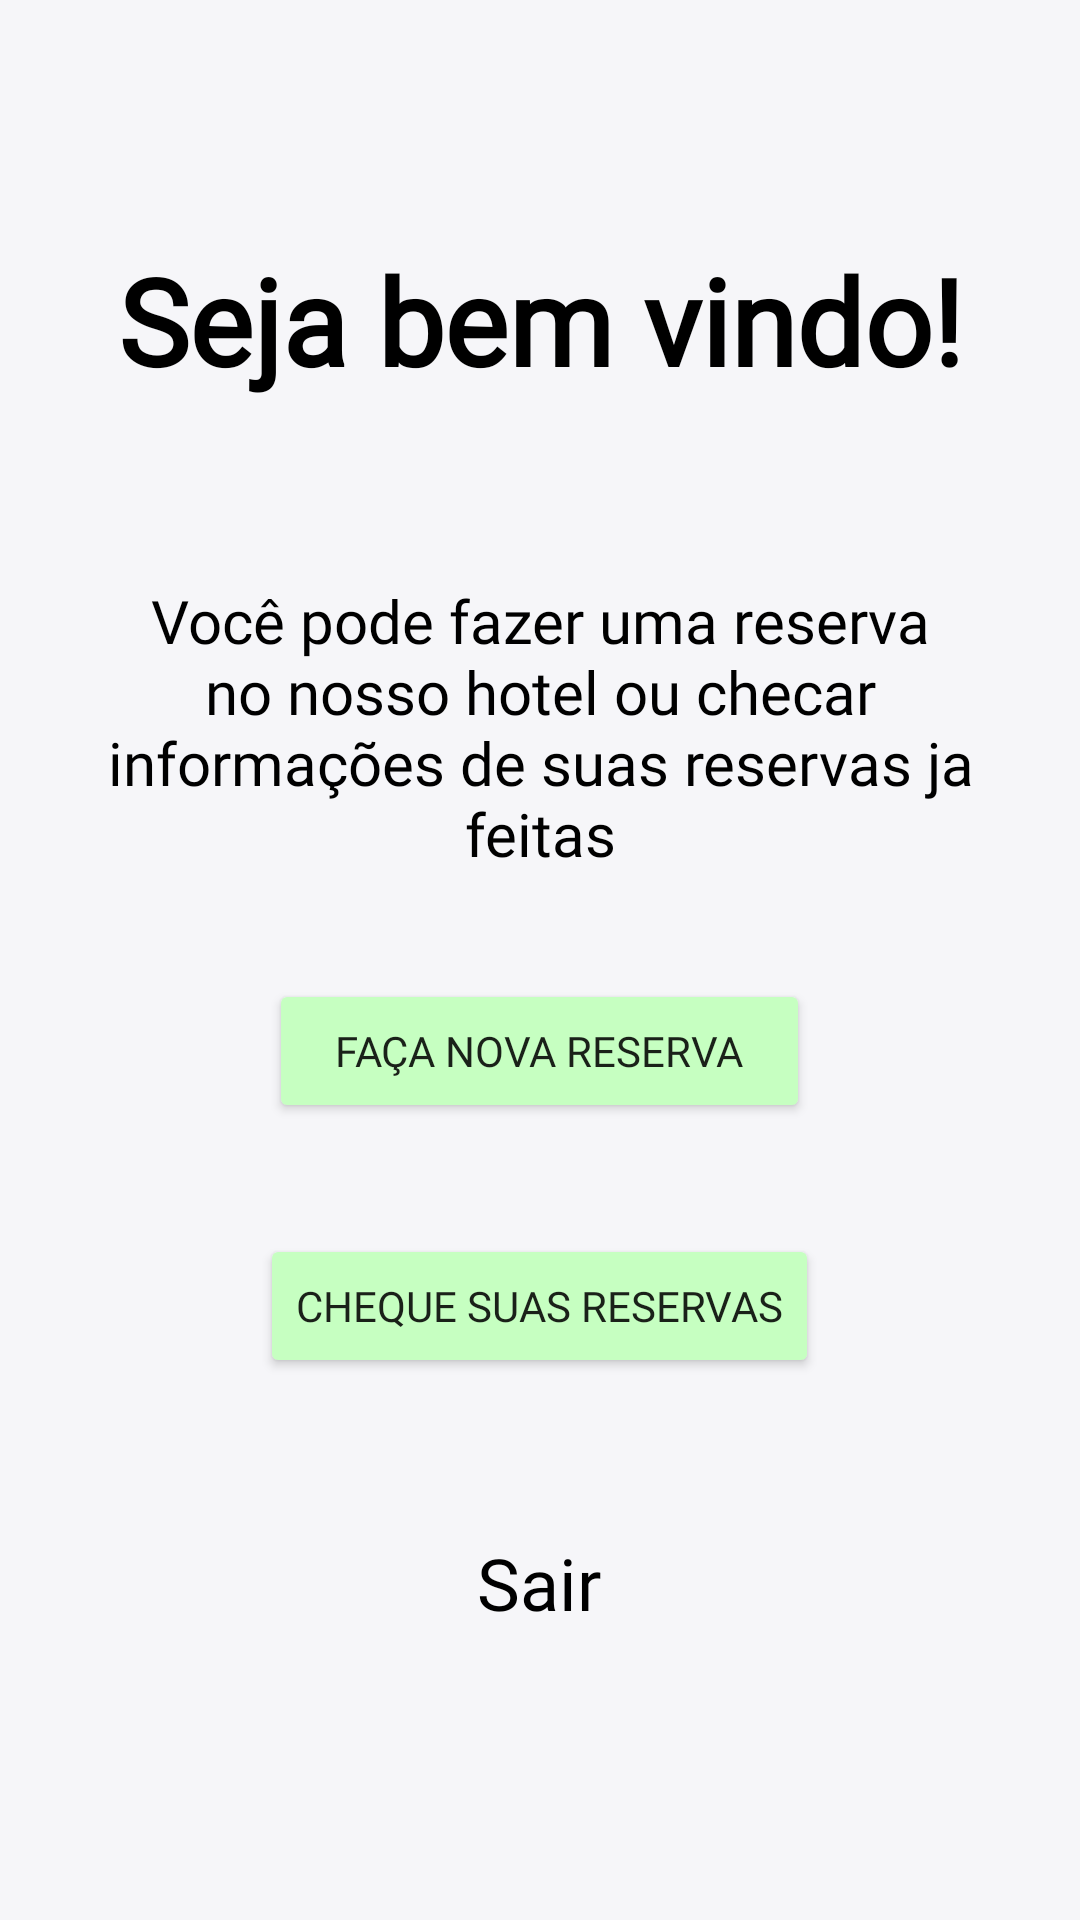

The Android layout XML behind this screen, and the referenced resources:
<!-- AndroidManifest.xml: application theme Theme.HotelPIM -->
<!-- res/layout/activity_home_screen.xml -->
<?xml version="1.0" encoding="utf-8"?>
<androidx.constraintlayout.widget.ConstraintLayout xmlns:android="http://schemas.android.com/apk/res/android"
    xmlns:app="http://schemas.android.com/apk/res-auto"
    xmlns:tools="http://schemas.android.com/tools"
    android:layout_width="match_parent"
    android:layout_height="match_parent"
    android:background="#F6F6F9"
    tools:context=".HomeScreen">



    <TextView
        android:id="@+id/textView11"
        android:layout_width="match_parent"
        android:layout_height="wrap_content"
        android:layout_marginStart="30dp"
        android:layout_marginTop="80dp"
        android:layout_marginEnd="30dp"
        android:fontFamily="@font/roboto"
        android:text="Seja bem vindo!"
        android:textAlignment="center"
        android:textColor="#000000"
        android:textSize="40sp"
        android:textStyle="bold"
        app:layout_constraintEnd_toEndOf="parent"
        app:layout_constraintHorizontal_bias="0.0"
        app:layout_constraintStart_toStartOf="parent"
        app:layout_constraintTop_toTopOf="parent" />

    <TextView
        android:id="@+id/textView12"

        android:layout_width="match_parent"
        android:layout_height="wrap_content"
        android:layout_marginStart="30dp"
        android:layout_marginTop="60dp"
        android:layout_marginEnd="30dp"
        android:fontFamily="@font/roboto"
        android:text="Você pode fazer uma reserva no nosso hotel ou checar informações de suas
reservas ja feitas"
        android:textAlignment="center"
        android:textColor="#000000"
        android:textSize="20sp"
        app:layout_constraintEnd_toEndOf="@+id/textView11"
        app:layout_constraintHorizontal_bias="0.51"
        app:layout_constraintStart_toStartOf="@+id/textView11"
        app:layout_constraintTop_toBottomOf="@+id/textView11" />

    <Button
        android:id="@+id/btnReserva"
        android:layout_width="wrap_content"
        android:layout_height="wrap_content"
        android:layout_marginTop="35dp"
        android:layout_marginStart="30dp"
        android:layout_marginEnd="30dp"
        android:text="   Faça nova reserva   "
        android:fontFamily="@font/roboto"
        android:backgroundTint="#C6FFC1"
        app:layout_constraintEnd_toEndOf="@+id/textView12"
        app:layout_constraintStart_toStartOf="@+id/textView12"
        app:layout_constraintTop_toBottomOf="@+id/textView12" />

    <Button
        android:id="@+id/btnChecar"
        android:layout_width="wrap_content"
        android:layout_height="wrap_content"
        android:layout_marginTop="120dp"
        android:layout_marginStart="30dp"
        android:layout_marginEnd="30dp"
        android:text="Cheque suas reservas"
        android:fontFamily="@font/roboto"
        android:backgroundTint="#C6FFC1"
        app:layout_constraintEnd_toEndOf="@+id/textView12"
        app:layout_constraintStart_toStartOf="@+id/textView12"
        app:layout_constraintTop_toBottomOf="@+id/textView12" />

    <TextView
        android:id="@+id/tvSair"
        android:layout_width="wrap_content"
        android:layout_height="wrap_content"
        android:layout_marginStart="30dp"
        android:layout_marginTop="220dp"
        android:layout_marginEnd="30dp"
        android:fontFamily="@font/roboto"
        android:clickable="true"
        android:text="Sair"
        android:textSize="24sp"
        android:textColor="#000000"
        app:layout_constraintEnd_toEndOf="@+id/textView12"
        app:layout_constraintStart_toStartOf="@+id/textView12"
        app:layout_constraintTop_toBottomOf="@+id/textView12" />





</androidx.constraintlayout.widget.ConstraintLayout>
<!-- resources referenced by this layout -->
<resources>
  <style name="Theme.HotelPIM" parent="Theme.MaterialComponents.DayNight.NoActionBar">
          
          <item name="colorPrimary">#000000</item>
          <item name="colorPrimaryVariant">#F6F6F9</item>
          <item name="colorOnPrimary">@color/black</item>
          
          <item name="colorSecondary">@color/teal_200</item>
          <item name="colorSecondaryVariant">@color/teal_700</item>
          <item name="colorOnSecondary">@color/black</item>
          
          <item name="android:statusBarColor" tools:targetApi="l">?attr/colorPrimaryVariant</item>
          
      </style>
  <!-- not gathered from this repository: default colours our renderer supplied (Android Studio template values) -->
  <color name="teal_200">#FF03DAC5</color>
  <color name="teal_700">#FF018786</color>
  <color name="black">#FF000000</color>
</resources>
